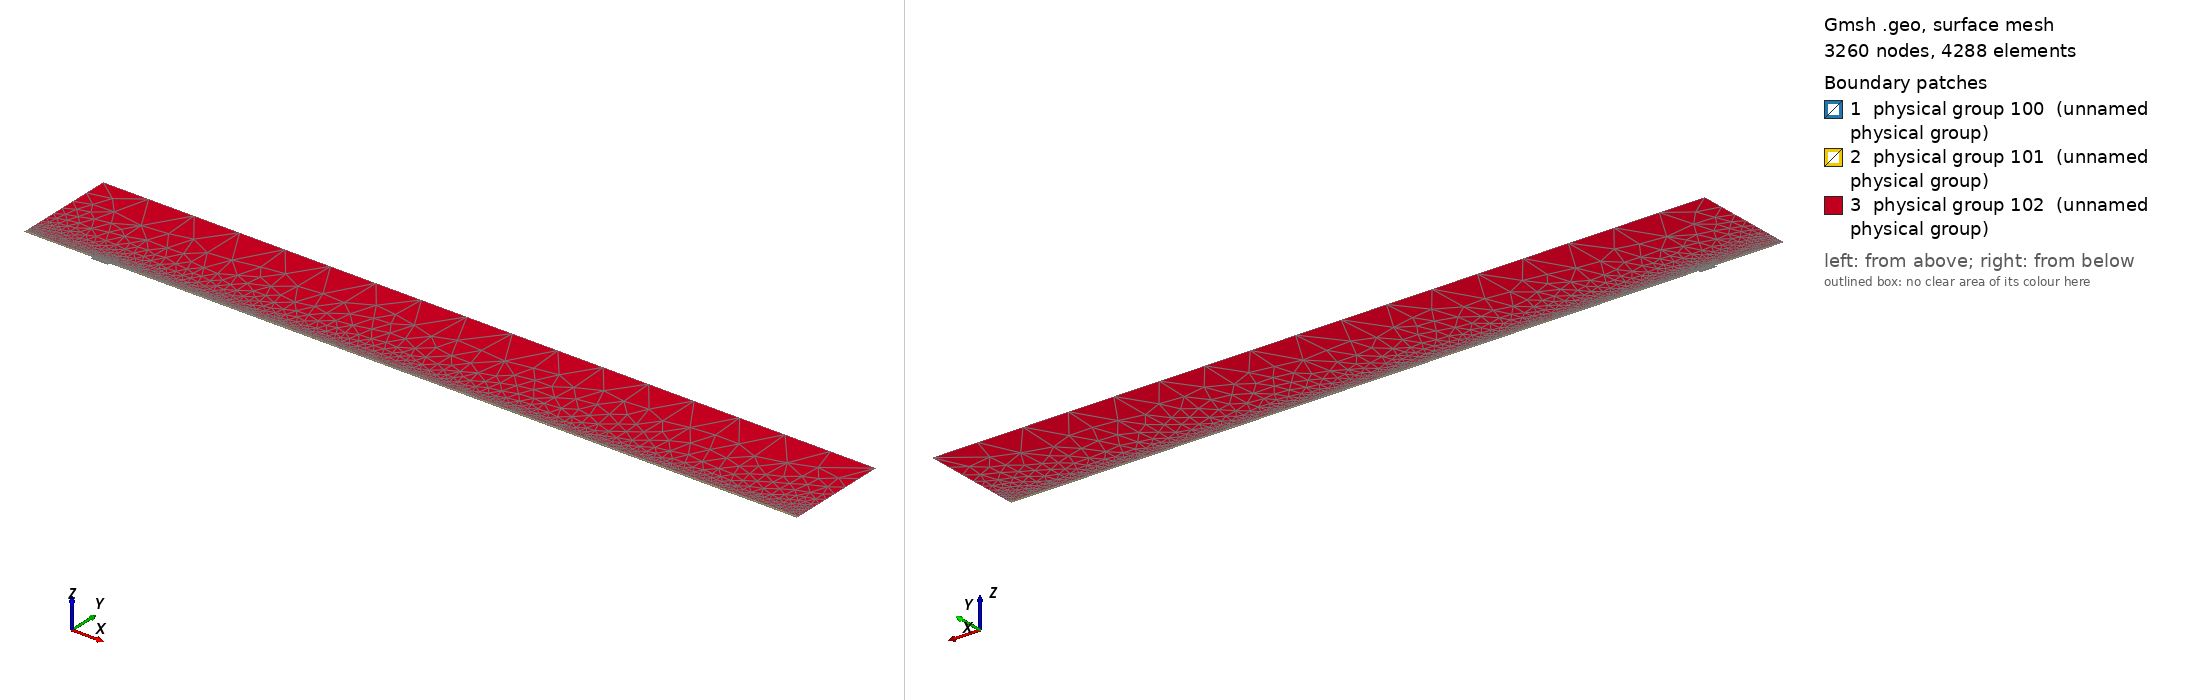

Gmsh geometry script, surface-meshed: 3260 nodes, 4288 surface elements. Boundary patches (legend numbers): 1 physical group 100 (unnamed physical group), 2 physical group 101 (unnamed physical group), 3 physical group 102 (unnamed physical group). Left view from above one corner, right view from below the opposite corner. Legend entries are the model's physical surfaces. The drawing asked Gmsh for element sizes between 1% and 20% of the model's largest extent; the script's own settings can give other sizes.

=== mesh.geo (drawn) ===
// Macro parameters
deltaStar = 1;
D = 4 * deltaStar; // depth of the gap 
W = 25 * deltaStar; // width of the gap
r = 16; // length of non-constant quads upstream and downstream of the gap
s = 8; // length of non-constant quads left and right inside the gap
BL = 0.25 * deltaStar; // height of the second layer of quad elements
BL_upper = 3.5 * deltaStar; // height of the third layer of quad elements
x0 = 100 * deltaStar; // x distance from inflow to gap
lengthOutflow = 1000 * deltaStar; // length after the gap
x3 = W + lengthOutflow; // last point of the domain
height = 150 * deltaStar; // height of the triangular region
triagHeightRegion_inflow = height - BL - BL_upper; // height of the triangular region

// Micro parameters
dx = 0.2; // dx of square elements near the leading and trailing edge of the gap (most resolution-demanding points in the domain)
dy = 1.25 * dx; 
size_triag_v_top = 64; // size of the elements in the upper triangular region

// All the value below are between 0 and 1. =1  means the elements are all equal in size. Avoid using values very close to 1, because we dividing by log(p) in the formula.
dy_in_v_right = 1.5; // heighest quad in the upper layer of quads, in the right part of the gap
dy_in_v_left = 1.75; // heighest quad in the upper layer of quads, in the left part of the gap

// fit (check the file scripts/fit_gmsh.py for more details)
p_in_v_left = 1.0335663036230878 - 1.0234149444433507/(W - 0.8098798097181781)^0.5991729377115732; // densitiy concentration of elements inside the gap, vertically, near the left wall.
p_in_v_right = 1.008073572191136 - 1.1471875292840257/(W - 1.2941255994826328)^0.7890392764815325; // densitiy concentration of elements inside the gap, vertically, near the right wall.
p_in_h_bottom = 0.9; // densitiy concentration of elements inside the gap, horizontally. 
p_in_h_top = 0.9; // densitiy concentration of elements inside the gap, horizontally. 

p_out_h = 0.5; // densitiy concentration of elements outside the gap, horizontally.
p_out_h_upper = 0.5; // densitiy concentration of elements outside the gap, horizontally on the upper layer of quads
p_out_v_inflow_dense = 0.8; // densitiy concentration of elements outside the gap, vertically, near the inflow and the gap
p_out_v_inflow_sparse = 0.99; // densitiy concentration of elements outside the gap, vertically, near the inflow and far from the gap
p_out_v_outflow_dense = 0.9; // densitiy concentration of elements outside the gap, vertically, near the outflow and the gap
p_out_v_outflow_sparse = 0.995; // densitiy concentration of elements outside the gap, vertically, near the outflow and far from the gap
p_triag_h_inflow = 0.8; // densitiy concentration of elements in the triangular region of the domain, horizontally.
p_triag_h_outflow = p_triag_h_inflow; // densitiy concentration of elements in the triangular region of the domain, horizontally.

enlarge_triag_inflow = 1.1; // heigher the value, larger the elements in the triangular region near the inflow
enlarge_triag_outflow = 1.1; // heigher the value, larger the elements in the triangular region near the outflow

// Automated parameters 
a_in_v_right = dx / (W / 2);
a_in_v_left = dx / (W / 2);
a_in_h_bottom = dy / (D / 2);
a_in_h_top = dx / (D / 2);
a_out_h = dx / BL;
a_out_v_inflow_dense = dx / r;
a_out_v_outflow_dense = dx / r;

// for the derivation of the formula, see file 20250123_gmshFormula.md in the docs folder
N_in_v_right = Ceil( Log (a_in_v_right / (1 - p_in_v_right + a_in_v_right * p_in_v_right)) / Log(p_in_v_right) );
N_in_v_left = Ceil( Log (a_in_v_left / (1 - p_in_v_left + a_in_v_left * p_in_v_left)) / Log(p_in_v_left) );
N_in_h_bottom = Ceil( Log (a_in_h_bottom / (1 - p_in_h_bottom + a_in_h_bottom * p_in_h_bottom)) / Log(p_in_h_bottom) );
N_in_h_top = Ceil( Log (a_in_h_top / (1 - p_in_h_top + a_in_h_top * p_in_h_top)) / Log(p_in_h_top) );
N_out_h = Ceil( Log (a_out_h / (1 - p_out_h + a_out_h * p_out_h)) / Log(p_out_h) ) + 1; // + 1 is to correct the fact that the distance is too small to properly approximate the dx length
N_out_v_inflow_dense = Ceil( Log (a_out_v_inflow_dense / (1 - p_out_v_inflow_dense + a_out_v_inflow_dense * p_out_v_inflow_dense)) / Log(p_out_v_inflow_dense) );
N_out_v_outflow_dense = Ceil( Log (a_out_v_outflow_dense / (1 - p_out_v_outflow_dense + a_out_v_outflow_dense * p_out_v_outflow_dense)) / Log(p_out_v_outflow_dense) );

p_for_a_out_v_inflow_sparse_computation = p_out_v_inflow_dense;
p_for_a_out_v_outflow_sparse_computation = (p_out_v_outflow_dense + p_out_v_outflow_dense) / 2;
a_out_v_inflow_sparse = r / (x0 - r) * (1 - p_for_a_out_v_inflow_sparse_computation) / (1 - p_for_a_out_v_inflow_sparse_computation^(N_out_v_inflow_dense + 1));
a_out_v_outflow_sparse = r / (lengthOutflow - r) * (1 - p_for_a_out_v_outflow_sparse_computation) / (1 - p_for_a_out_v_outflow_sparse_computation^(N_out_v_outflow_dense + 1));

N_out_v_inflow_sparse = Ceil( Log(a_out_v_inflow_sparse / (1 - p_out_v_inflow_sparse + a_out_v_inflow_sparse * p_out_v_inflow_sparse)) / Log(p_out_v_inflow_sparse) );
N_out_v_outflow_sparse = Ceil( Log(a_out_v_outflow_sparse / (1 - p_out_v_outflow_sparse + a_out_v_outflow_sparse * p_out_v_outflow_sparse)) / Log(p_out_v_outflow_sparse) );


// second layer of quads
a_out_h_upper = (BL) / (BL_upper) * (1 - p_out_h) / (1 - p_out_h^(N_out_h + 1));
N_out_h_upper = Ceil( Log(a_out_h_upper / (1 - p_out_h_upper + a_out_h_upper * p_out_h_upper)) / Log(p_out_h_upper) );

// ---------------------------
// for triangular region
// ---------------------------
a_triag_h_inflow = (BL_upper) / (triagHeightRegion_inflow) * (1 - p_out_h_upper) / (1 - p_out_h_upper^(N_out_h_upper + 1));
a_triag_h_outflow = a_triag_h_inflow;
N_triag_v_top = Ceil( (x3 + x0) / size_triag_v_top ); // we assume p_triag_v = 1, otherwise the formula is different
N_triag_h_inflow = Ceil( Log(a_triag_h_inflow / (1 - p_triag_h_inflow + a_triag_h_inflow * p_triag_h_inflow)) / Log(p_triag_h_inflow) );
N_triag_h_outflow = Ceil( Log(a_triag_h_outflow / (1 - p_triag_h_outflow + a_triag_h_outflow * p_triag_h_outflow)) / Log(p_triag_h_outflow) );
N_triag_h_inflow = Ceil( N_triag_h_inflow / enlarge_triag_inflow );
N_triag_h_outflow = Ceil( N_triag_h_outflow / enlarge_triag_outflow );

Point(1) = {-x0, 0, 0};
Point(2) = {0,0,0};
Point(3) = {0,-D,0};
Point(4) = {W,-D,0};
Point(5) = {W,0,0};
Point(6) = {x3,0,0};
Point(8) = {x3,height,0};
Point(7) = {x3,BL,0};
Point(9) = {-x0,height,0};
Point(10) = {-x0,BL,0};
Point(11) = {0,BL,0};
Point(12) = {W,BL,0};
Point(13) = {W/2,0,0};
Point(14) = {W/2,BL,0};
Point(15) = {0,-D/2,0};
Point(16) = {W/2,-D,0};
Point(17) = {W,-D/2,0};
Point(18) = {-r,0,0};
Point(19) = {-r,BL,0};
Point(20) = {W + r,0,0};
Point(21) = {W + r,BL,0};
Point(22) = {-x0,BL+BL_upper,0};
Point(23) = {-r,BL+BL_upper,0};
Point(24) = {W + r,BL+BL_upper,0};
Point(25) = {x3,BL+BL_upper,0};
Point(26) = {0,BL+BL_upper,0};
Point(27) = {W/2,BL+BL_upper,0};
Point(28) = {W,BL+BL_upper,0};

Line(1) = {1,18};
Line(2) = {2,15};
Line(3) = {3,16};
Line(4) = {4,17};
Line(5) = {5,20};
Line(6) = {6,7};
Line(7) = {7,25};
Line(8) = {8,9};
Line(9) = {9,22};
Line(10) = {10,19};
Line(11) = {10,1};
Line(12) = {11,14};
Line(13) = {12,21};
Line(14) = {2,13};
Line(15) = {15,3};
Line(16) = {16,4};
Line(17) = {17,5};
Line(18) = {13,5};
Line(19) = {14,12};
Line(20) = {18,2};
Line(21) = {20,6};
Line(22) = {21,7};
Line(23) = {19,11};
Line(24) = {22,10};
Line(25) = {25,8};
Line(26) = {25,24};
Line(27) = {22,23};
Line(30) = {23,26};
Line(31) = {26,27};
Line(32) = {27,28};
Line(33) = {28,24};

// outer quads
Curve Loop(1) = {5, 21, 6, -22, -13, -19, -12, -23, -10, 11, 1, 20, 14, 18};
Plane Surface(1) = {1};

// inside gap
Curve Loop(2) = {2, 15, 3, 16, 4, 17, -18, -14};
Plane Surface(2) = {2};

// triangular region
Curve Loop(3) = {-26, 25, 8, 9, 27, 30, 31,32,33};
Plane Surface(3) = {3};

// 3rd layer of quads
Curve Loop(4) = {-24, 27, 30, 31,32,33, -26,-7,-22,-13,-19,-12,-23,-10};

Plane Surface(4) = {4};


// This defines the surfaces that will be meshed with quad elements
Transfinite Surface {1} = {1, 6, 7, 10};
Transfinite Surface {2} = {3, 4, 5, 2}; // number '2' must match the number '2' of plane surface
Transfinite Surface {4} = {7, 25, 22, 10};

Transfinite Curve {18, 16, 19,32} = N_in_v_right Using Progression p_in_v_right;
Transfinite Curve {-14, -3, -12, -31} = N_in_v_left Using Progression p_in_v_left;

Transfinite Curve {15, -4} = N_in_h_bottom Using Progression p_in_h_bottom;
Transfinite Curve {-2, 17} = N_in_h_top Using Progression p_in_h_top;


Transfinite Curve {11, -6} = N_out_h Using Progression p_out_h;
Transfinite Curve {24, 28, 29, -7} = N_out_h_upper Using Progression p_out_h_upper;
Transfinite Curve {10, 1, 27} = N_out_v_inflow_sparse Using Progression p_out_v_inflow_sparse;
Transfinite Curve {20, 23, 30} = N_out_v_inflow_dense Using Progression p_out_v_inflow_dense;
Transfinite Curve {-21, -22, 26} = N_out_v_outflow_sparse Using Progression p_out_v_outflow_sparse;
Transfinite Curve {-5, -13,-33} = N_out_v_outflow_dense Using Progression p_out_v_outflow_dense;

Recombine Surface {1, 2, 4};

// for triangluar region
Transfinite Curve {8} = N_triag_v_top Using Progression 1;
Transfinite Curve {-25} = N_triag_h_outflow Using Progression p_triag_h_outflow;
Transfinite Curve {9} = N_triag_h_inflow Using Progression p_triag_h_inflow;


// defining boundary
Physical Curve(1) = {9,24,11}; // inlet
Physical Curve(2) = {7,25,6}; // outlet
Physical Curve(3) = {8}; // top
Physical Curve(4) = {1, 20, 2, 15, 3, 16, 4, 17, 5, 21}; // wall


Physical Surface(100) = {1};
Physical Surface(101) = {2, 4};
Physical Surface(102) = {3};
